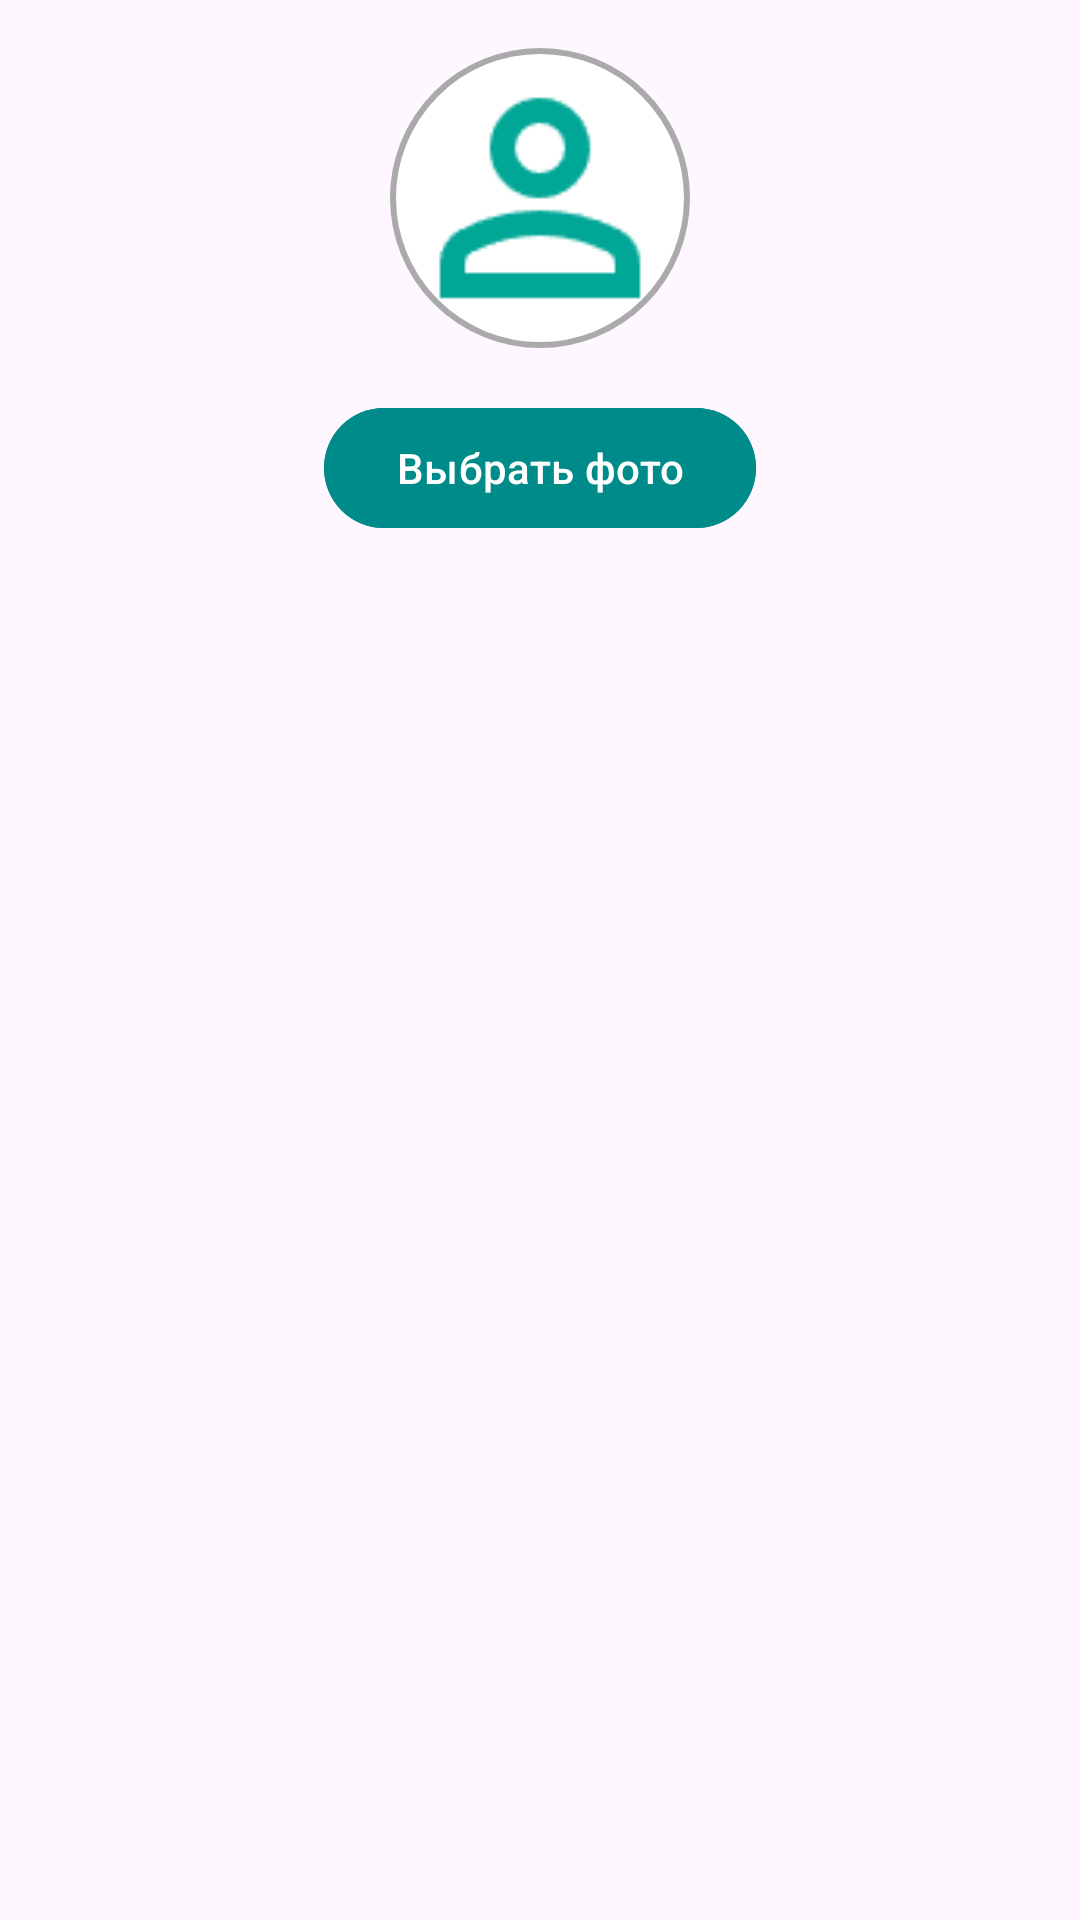

Android layout source for this screen:
<!-- AndroidManifest.xml: application theme Theme.PolyTech -->
<!-- res/layout/fragment_profile.xml -->
<?xml version="1.0" encoding="utf-8"?>
<androidx.constraintlayout.widget.ConstraintLayout
    xmlns:android="http://schemas.android.com/apk/res/android"
    xmlns:app="http://schemas.android.com/apk/res-auto"
    android:layout_width="match_parent"
    android:layout_height="match_parent">

    <ImageView
        android:id="@+id/profile_image"
        android:layout_width="100dp"
        android:layout_height="100dp"
        android:layout_marginTop="16dp"
        android:src="@drawable/person"
        android:background="@drawable/circle_background"
        android:scaleType="centerCrop"
        app:layout_constraintTop_toTopOf="parent"
        app:layout_constraintStart_toStartOf="parent"
        app:layout_constraintEnd_toEndOf="parent"/>

    <com.google.android.material.button.MaterialButton
        android:id="@+id/choose_image_button"
        android:layout_width="wrap_content"
        android:layout_height="wrap_content"
        android:text="Выбрать фото"
        android:backgroundTint="#008B8B"
        app:layout_constraintTop_toBottomOf="@id/profile_image"
        app:layout_constraintStart_toStartOf="parent"
        app:layout_constraintEnd_toEndOf="parent"
        android:layout_marginTop="16dp"
        app:cornerRadius="20dp"/>

</androidx.constraintlayout.widget.ConstraintLayout>
<!-- resources referenced by this layout -->
<resources>
  <!-- drawable circle_background (drawable) -->
  <?xml version="1.0" encoding="utf-8"?>
  <shape xmlns:android="http://schemas.android.com/apk/res/android"
      android:shape="oval">
      <solid android:color="@android:color/white"/>
      <stroke android:width="2dp" android:color="@android:color/darker_gray"/>
  </shape>
  <!-- drawable person: png bitmap (drawable, 1257 bytes) -->
  <style name="Theme.PolyTech" parent="Base.Theme.PolyTech" />
  <style name="Base.Theme.PolyTech" parent="Theme.Material3.DayNight.NoActionBar">
          
          
      </style>
</resources>
